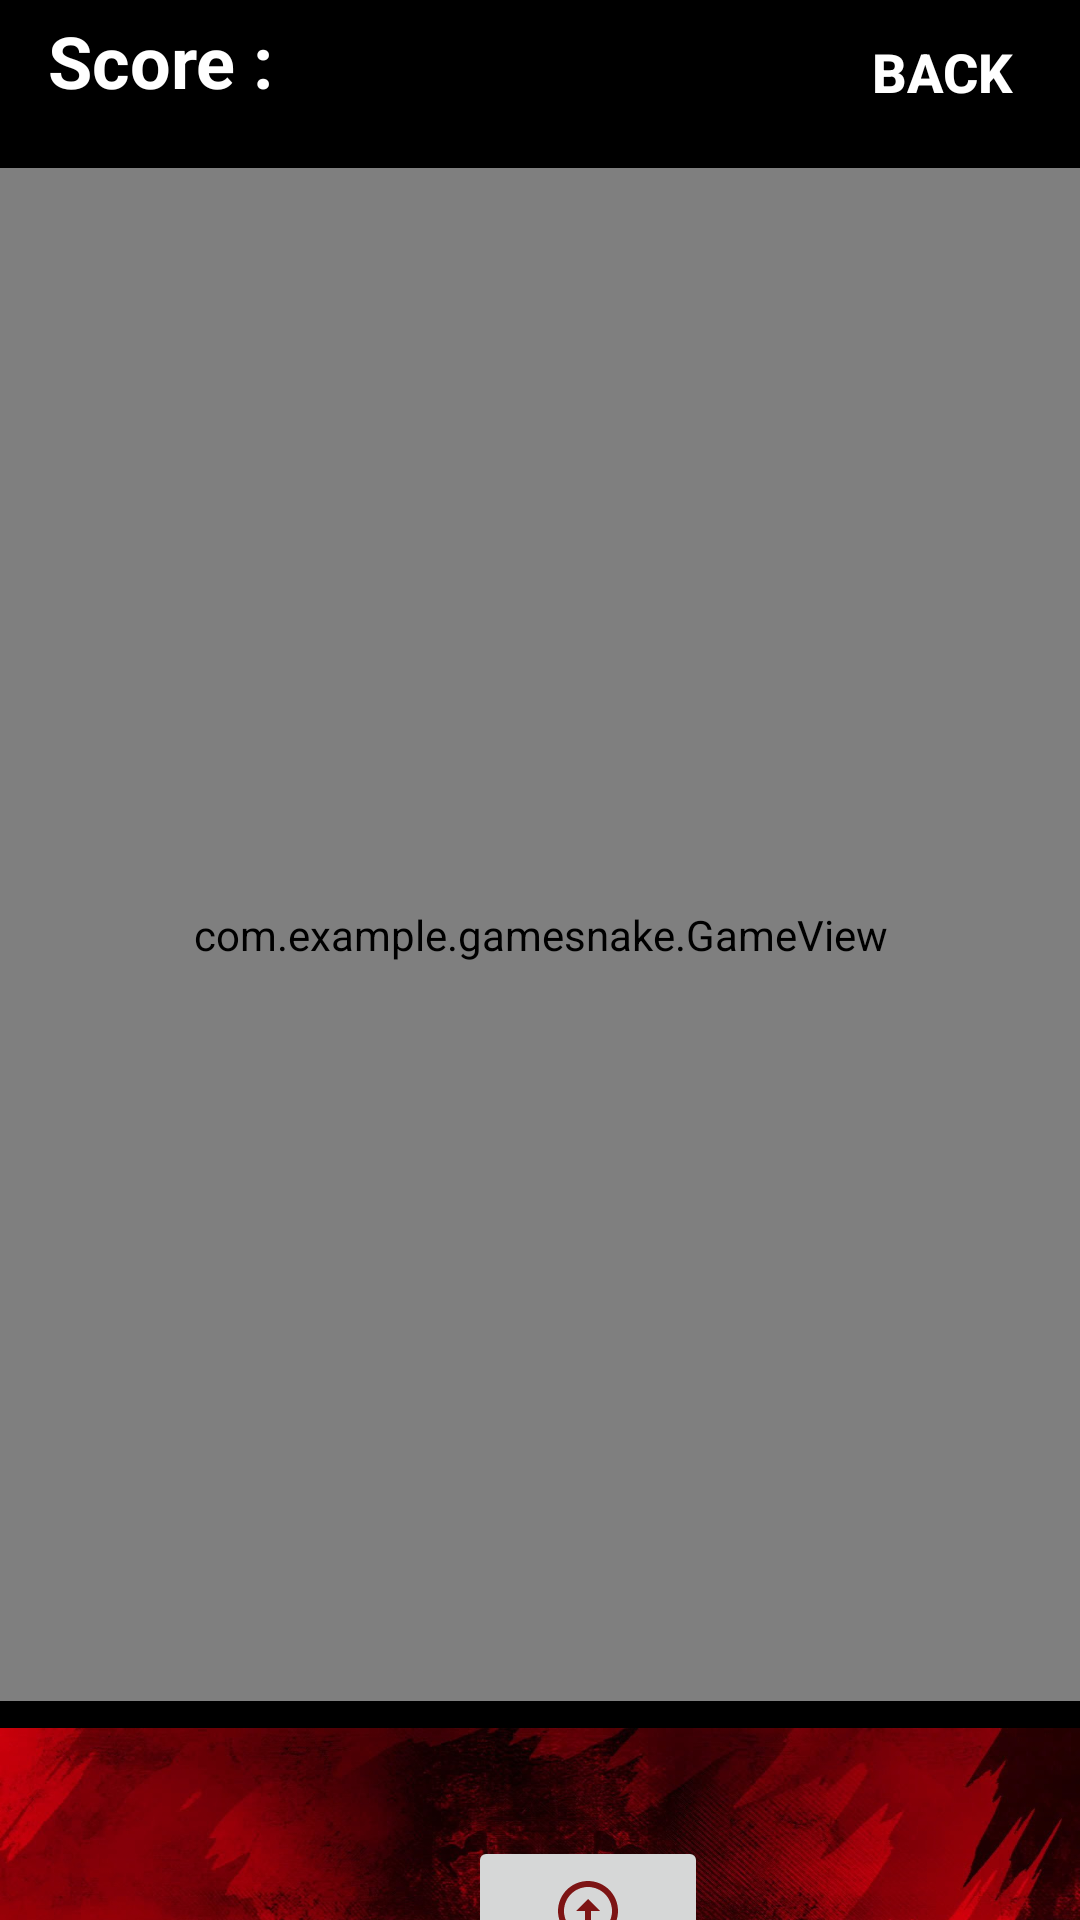

The Android layout XML behind this screen, and the referenced resources:
<!-- AndroidManifest.xml: application theme Theme.GameSnake -->
<!-- res/layout/activity_game.xml -->
<?xml version="1.0" encoding="utf-8"?>
<androidx.constraintlayout.widget.ConstraintLayout xmlns:android="http://schemas.android.com/apk/res/android"
    xmlns:app="http://schemas.android.com/apk/res-auto"
    xmlns:tools="http://schemas.android.com/tools"
    android:layout_width="match_parent"
    android:layout_height="match_parent"
    tools:context=".GameActivity"
    android:background="@color/black">


    <TextView
        android:id="@+id/score_view"
        android:layout_width="213dp"
        android:layout_height="38dp"
        android:layout_marginStart="16dp"
        android:layout_marginTop="4dp"
        android:onClick="onClick"
        android:text="@string/score"
        android:textColor="@color/white"
        android:textStyle="bold"
        android:textSize="24sp"
        app:layout_constraintStart_toStartOf="parent"
        app:layout_constraintTop_toTopOf="parent" />

    <Button
        android:id="@+id/back_to_menu"
        android:layout_width="156dp"
        android:layout_height="40dp"
        android:background="@drawable/btn2"
        android:textStyle="bold"
        android:textColor="@color/white"
        android:layout_marginStart="236dp"
        android:layout_marginTop="4dp"
        android:onClick="onClick"
        android:text="@string/back"
        android:textSize="18sp"
        android:visibility="visible"
        app:layout_constraintStart_toStartOf="parent"
        app:layout_constraintTop_toTopOf="parent"
        tools:ignore="MissingConstraints" />

    <com.example.gamesnake.GameView
        android:id="@+id/game_view"
        android:layout_width="match_parent"
        android:layout_height="511dp"
        android:layout_marginTop="56dp"
        android:background="#660000"
        app:layout_constraintStart_toStartOf="parent"
        app:layout_constraintTop_toTopOf="parent"
        tools:ignore="MissingConstraints" />

    <androidx.constraintlayout.widget.ConstraintLayout
        android:id="@+id/arrows"
        android:layout_width="match_parent"
        android:layout_height="210dp"
        android:layout_marginTop="576dp"
        android:background="@drawable/back_btn"
        android:orientation="vertical"
        app:layout_constraintStart_toStartOf="parent"
        app:layout_constraintTop_toTopOf="parent"
        tools:ignore="MissingConstraints">

        <androidx.appcompat.widget.AppCompatImageButton
            android:id="@+id/right_arrow"
            android:layout_width="80dp"
            android:layout_height="50dp"
            android:layout_marginStart="236dp"
            android:layout_marginTop="76dp"
            android:foregroundGravity="center"
            android:src="@drawable/arrow_circle_right"
            app:layout_constraintStart_toStartOf="parent"
            app:layout_constraintTop_toTopOf="parent" />

        <androidx.appcompat.widget.AppCompatImageButton
            android:id="@+id/left_arrow"
            android:layout_width="80dp"
            android:layout_height="50dp"
            android:layout_marginStart="80dp"
            android:layout_marginTop="80dp"
            android:src="@drawable/arrow_circle_left"
            app:layout_constraintStart_toStartOf="parent"
            app:layout_constraintTop_toTopOf="parent" />

        <androidx.appcompat.widget.AppCompatImageButton
            android:id="@+id/up_arrow"
            android:layout_width="80dp"
            android:layout_height="50dp"
            android:layout_marginStart="156dp"
            android:layout_marginTop="36dp"
            android:src="@drawable/arrow_circle_up"
            app:layout_constraintStart_toStartOf="parent"
            app:layout_constraintTop_toTopOf="parent" />

        <androidx.appcompat.widget.AppCompatImageButton
            android:id="@+id/down_arrow"
            android:layout_width="80dp"
            android:layout_height="50dp"
            android:layout_marginStart="156dp"
            android:layout_marginTop="124dp"
            android:src="@drawable/arrow_circle_down"
            app:layout_constraintStart_toStartOf="parent"
            app:layout_constraintTop_toTopOf="parent" />
    </androidx.constraintlayout.widget.ConstraintLayout>


</androidx.constraintlayout.widget.ConstraintLayout>
<!-- resources referenced by this layout -->
<resources>
  <!-- drawable arrow_circle_down (drawable) -->
  <vector android:height="24dp" android:tint="#7D1414"
      android:viewportHeight="24" android:viewportWidth="24"
      android:width="24dp" xmlns:android="http://schemas.android.com/apk/res/android">
      <path android:fillColor="@android:color/white" android:pathData="M12,4c4.41,0 8,3.59 8,8s-3.59,8 -8,8s-8,-3.59 -8,-8S7.59,4 12,4M12,2C6.48,2 2,6.48 2,12c0,5.52 4.48,10 10,10c5.52,0 10,-4.48 10,-10C22,6.48 17.52,2 12,2L12,2zM13,12l0,-4h-2l0,4H8l4,4l4,-4H13z"/>
  </vector>
  <!-- drawable arrow_circle_left (drawable) -->
  <vector android:height="24dp" android:tint="#7D1414"
      android:viewportHeight="24" android:viewportWidth="24"
      android:width="24dp" xmlns:android="http://schemas.android.com/apk/res/android">
      <path android:fillColor="@android:color/white" android:pathData="M2,12c0,5.52 4.48,10 10,10s10,-4.48 10,-10c0,-5.52 -4.48,-10 -10,-10C6.48,2 2,6.48 2,12zM12,11l4,0v2l-4,0l0,3l-4,-4l4,-4L12,11z"/>
  </vector>
  <!-- drawable arrow_circle_right (drawable) -->
  <vector android:height="24dp" android:tint="#7D1414"
      android:viewportHeight="24" android:viewportWidth="24"
      android:width="24dp" xmlns:android="http://schemas.android.com/apk/res/android">
      <path android:fillColor="@android:color/white" android:pathData="M22,12c0,-5.52 -4.48,-10 -10,-10S2,6.48 2,12c0,5.52 4.48,10 10,10S22,17.52 22,12zM12,13l-4,0v-2l4,0V8l4,4l-4,4V13z"/>
  </vector>
  <!-- drawable arrow_circle_up (drawable) -->
  <vector android:height="24dp" android:tint="#7D1414"
      android:viewportHeight="24" android:viewportWidth="24"
      android:width="24dp" xmlns:android="http://schemas.android.com/apk/res/android">
      <path android:fillColor="@android:color/white" android:pathData="M12,20c-4.41,0 -8,-3.59 -8,-8s3.59,-8 8,-8s8,3.59 8,8S16.41,20 12,20M12,22c5.52,0 10,-4.48 10,-10c0,-5.52 -4.48,-10 -10,-10C6.48,2 2,6.48 2,12C2,17.52 6.48,22 12,22L12,22zM11,12l0,4h2l0,-4h3l-4,-4l-4,4H11z"/>
  </vector>
  <!-- drawable back_btn: jpg bitmap (drawable, 231008 bytes) -->
  <string name="back">Back</string>
  <string name="score">Score :</string>
  <style name="Theme.GameSnake" parent="Base.Theme.GameSnake" />
  <style name="Base.Theme.GameSnake" parent="Theme.AppCompat.Light.NoActionBar">
          
          
      </style>
  <!-- not gathered from this repository: default colours our renderer supplied (Android Studio template values) -->
  <color name="black">#FF000000</color>
  <color name="white">#FFFFFFFF</color>
</resources>
